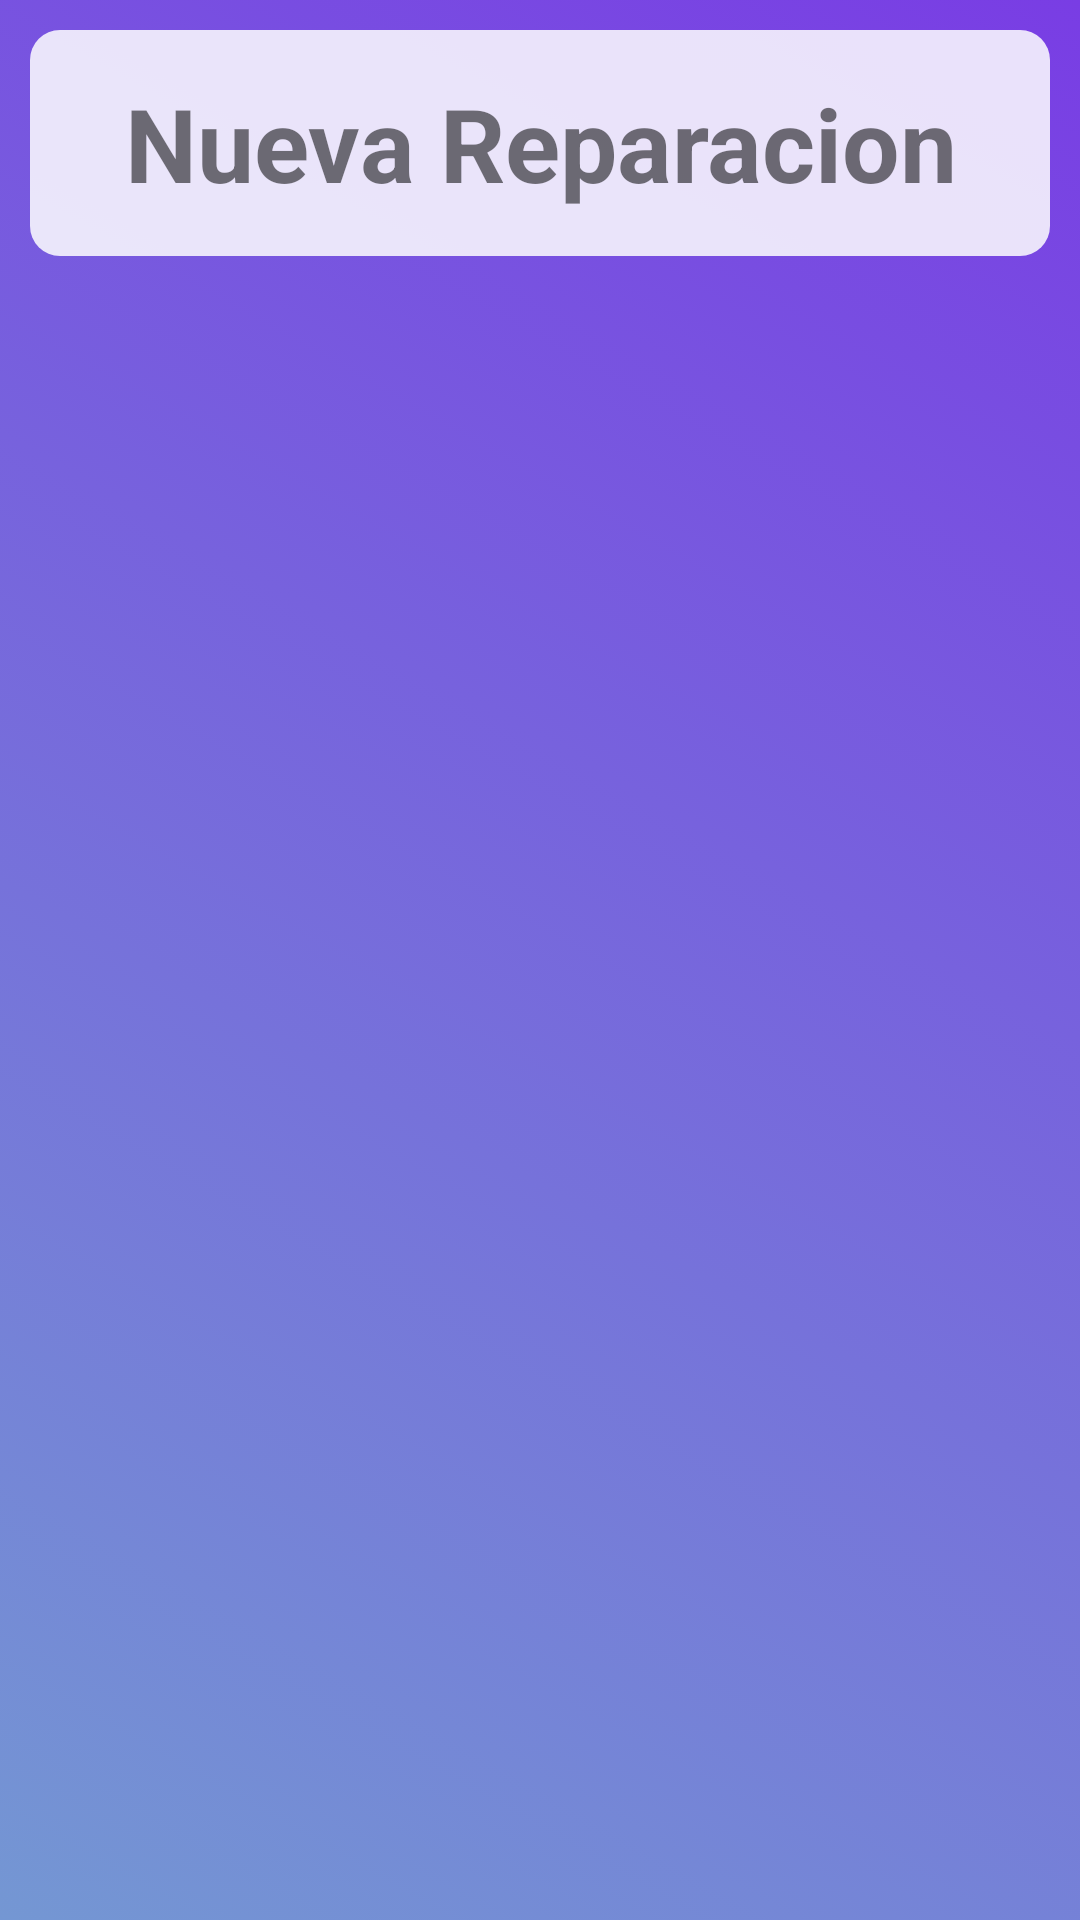

Produce the Android XML layout that renders to this screen, including the resource entries it uses.
<!-- AndroidManifest.xml: application theme Theme.GestionTaller -->
<!-- res/layout/activity_mechanic_modify_task.xml -->
<?xml version="1.0" encoding="utf-8"?>
<LinearLayout xmlns:android="http://schemas.android.com/apk/res/android"
    xmlns:app="http://schemas.android.com/apk/res-auto"
    xmlns:tools="http://schemas.android.com/tools"
    android:id="@+id/main"
    android:layout_width="match_parent"
    android:layout_height="match_parent"
    android:background="@drawable/grdient_list"
    android:orientation="vertical"
    tools:context=".views.mechanic.Mechanic_ModifyTask">

    <TextView
        android:id="@+id/textView28"
        android:layout_width="match_parent"
        android:layout_height="wrap_content"
        android:layout_margin="10dp"
        android:layout_weight="0"
        android:background="@drawable/rounded_corner_container"
        android:padding="15dp"
        android:text="Nueva Reparacion"
        android:textAlignment="center"
        android:textSize="34sp"
        android:textStyle="bold" />
</LinearLayout>
<!-- resources referenced by this layout -->
<resources>
  <!-- drawable grdient_list (drawable) -->
  <?xml version="1.0" encoding="utf-8"?>
  <animation-list xmlns:android="http://schemas.android.com/apk/res/android">
  
      <item android:drawable="@drawable/gradient_one"
          android:duration="5000"/>
  
      <item android:drawable="@drawable/gradient_two"
          android:duration="5000"/>
  
      <item android:drawable="@drawable/gradient_three"
          android:duration="5000"/>
      <item android:drawable="@drawable/gradient_four"
          android:duration="5000"/>
  </animation-list>
  <!-- drawable rounded_corner_container (drawable) -->
  <?xml version="1.0" encoding="utf-8"?>
  <selector xmlns:android="http://schemas.android.com/apk/res/android">
  <item>
      <shape android:shape="rectangle">
          <corners android:radius="10dp"/>
          <solid android:color="@color/transparent_white"/>
      </shape>
  </item>
  </selector>
  <style name="Theme.GestionTaller" parent="Base.Theme.GestionTaller" />
  <!-- drawable gradient_one (drawable) -->
  <?xml version="1.0" encoding="utf-8"?>
  <shape xmlns:android="http://schemas.android.com/apk/res/android"
      android:shape="rectangle">
   <gradient
       android:angle="225"
       android:endColor="#7497D3"
       android:startColor="@color/purple"
       >
   </gradient>
  </shape>
  <!-- drawable gradient_two (drawable) -->
  <?xml version="1.0" encoding="utf-8"?>
  <shape xmlns:android="http://schemas.android.com/apk/res/android"
      android:shape="rectangle">
      <gradient
          android:angle="225"
          android:endColor="@color/blue"
          android:startColor="#60E7BE"
          >
      </gradient>
  </shape>
  <!-- drawable gradient_three (drawable) -->
  <?xml version="1.0" encoding="utf-8"?>
  <shape xmlns:android="http://schemas.android.com/apk/res/android"
      android:shape="rectangle">
      <gradient
          android:angle="225"
          android:endColor="#E69AC0"
          android:startColor="@color/blue"
          >
      </gradient>
  </shape>
  <!-- drawable gradient_four (drawable) -->
  <?xml version="1.0" encoding="utf-8"?>
  <shape xmlns:android="http://schemas.android.com/apk/res/android"
      android:shape="rectangle">
      <gradient
          android:angle="225"
          android:endColor="#1A6F64"
          android:startColor="#80BEE0"
          >
      </gradient>
  </shape>
  <color name="transparent_white">#D8FFFFFF</color>
  <style name="Base.Theme.GestionTaller" parent="Theme.MaterialComponents.Light.NoActionBar">
          
      </style>
  <color name="purple">#793DE4</color>
  <color name="blue">#3F51B5</color>
</resources>
